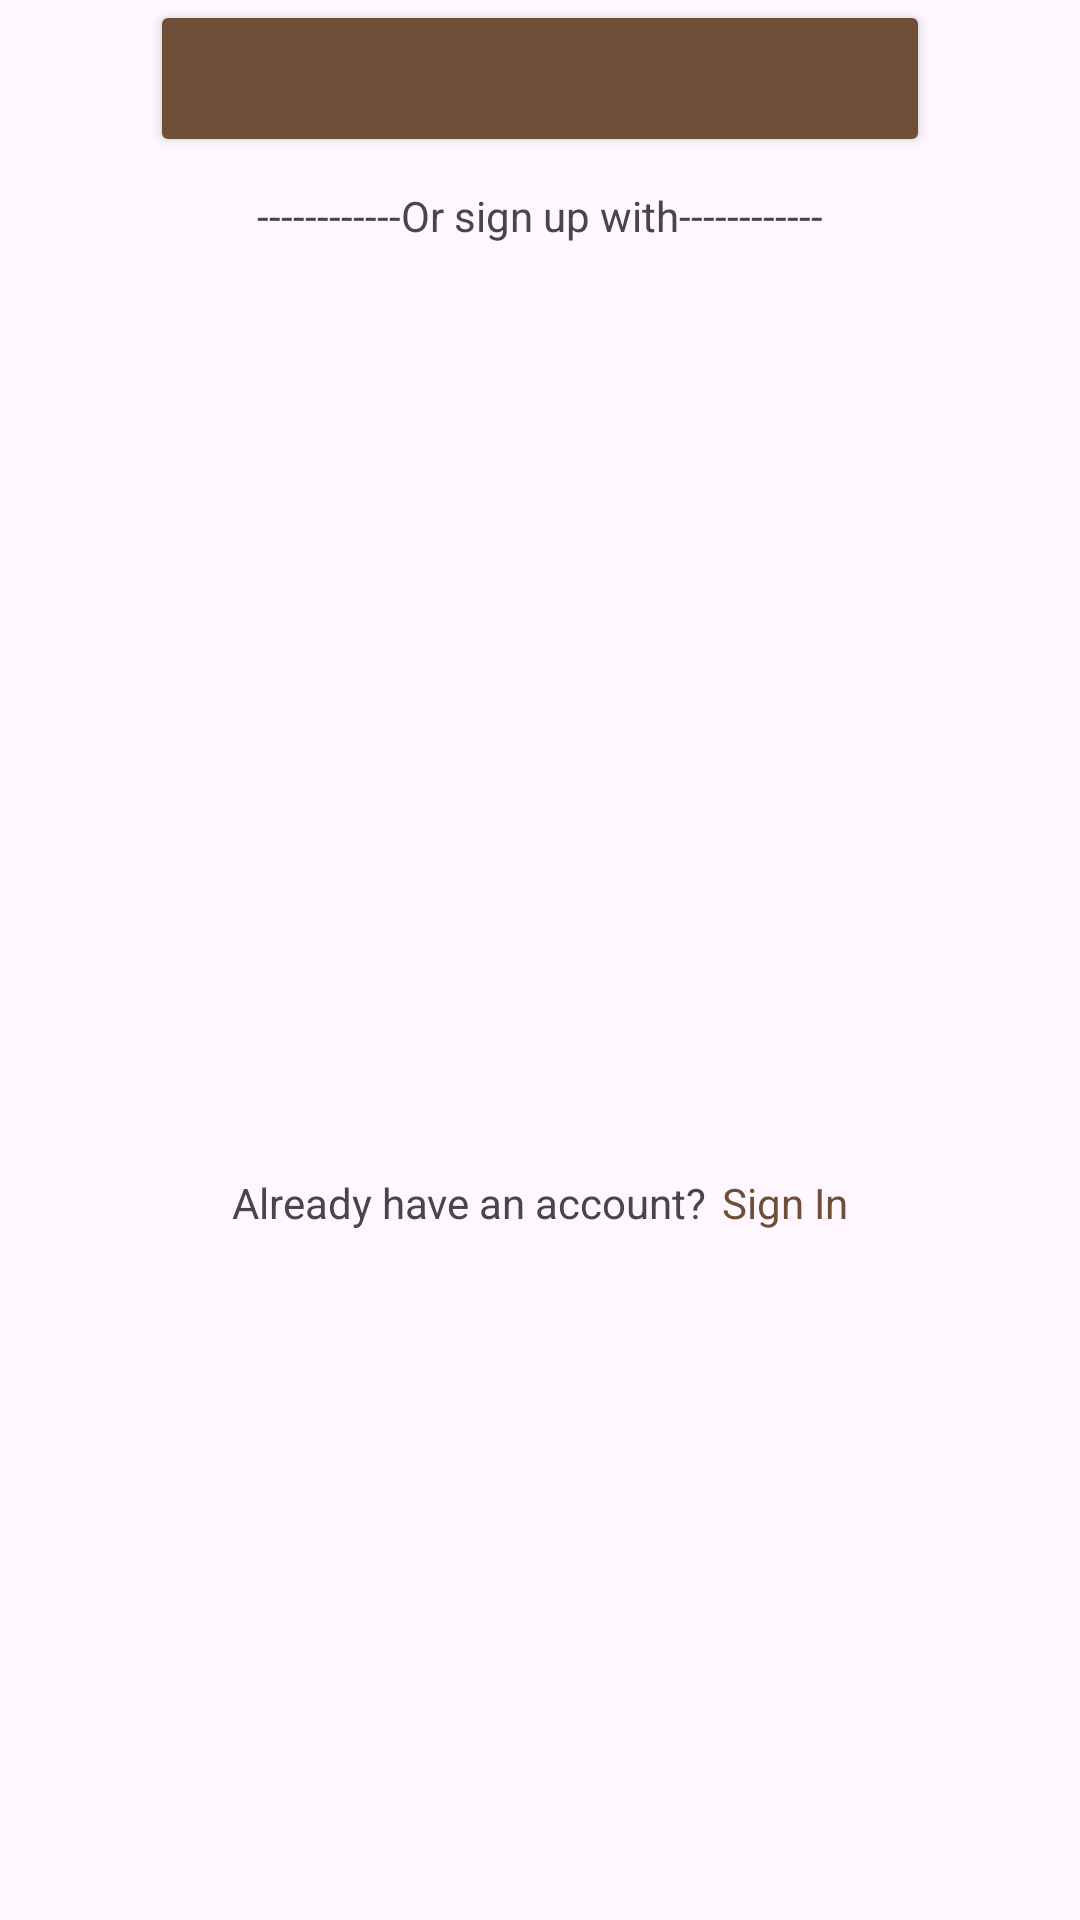

Write the Android layout XML for this screen, with the resource values it uses.
<!-- AndroidManifest.xml: application theme Theme.BeLoved -->
<!-- res/layout/footer_format.xml -->
<?xml version="1.0" encoding="utf-8"?>
<androidx.constraintlayout.widget.ConstraintLayout xmlns:android="http://schemas.android.com/apk/res/android"
    xmlns:tools="http://schemas.android.com/tools"
    android:layout_width="match_parent"
    android:layout_height="match_parent"
    xmlns:app="http://schemas.android.com/apk/res-auto">
    <Button
        android:id="@+id/navBtn"
        android:layout_width="0dp"
        android:layout_height="wrap_content"
        android:layout_marginStart="50dp"
        android:layout_marginTop="25dp"
        android:layout_marginEnd="50dp"
        android:backgroundTint="@color/theme_color"
        android:textSize="24sp"
        app:layout_constraintEnd_toEndOf="parent"
        app:layout_constraintStart_toStartOf="parent"
        tools:ignore="MissingConstraints" />
    <TextView
        android:id="@+id/otherOptions"
        android:layout_width="wrap_content"
        android:layout_height="wrap_content"
        android:layout_marginTop="10dp"
        android:text="------------Or sign up with------------"
        android:textSize="14sp"
        app:layout_constraintEnd_toEndOf="parent"
        app:layout_constraintStart_toStartOf="parent"
        app:layout_constraintTop_toBottomOf="@+id/navBtn" />

    <LinearLayout xmlns:android="http://schemas.android.com/apk/res/android"
        xmlns:app="http://schemas.android.com/apk/res-auto"
        xmlns:tools="http://schemas.android.com/tools"
        android:orientation="horizontal"
        android:layout_width="140dp"
        android:layout_height="80dp"
        android:padding="16dp"
        android:gravity="center"
        app:layout_constraintEnd_toEndOf="parent"
        app:layout_constraintStart_toStartOf="parent"
        app:layout_constraintTop_toBottomOf="@+id/otherOptions"
        android:id="@+id/social_media_icon">

        <ImageView
            android:id="@+id/googleicon"
            android:layout_width="40dp"
            android:layout_height="40dp"
            android:src="@drawable/_534129544" />

        <ImageView
            android:id="@+id/facebookicon"
            android:layout_width="50dp"
            android:layout_height="50dp"
            android:layout_marginStart="8dp"
            android:src="@drawable/popular_logo_facebook_icon_png" />

    </LinearLayout>
    <LinearLayout
        android:orientation="horizontal"
        android:layout_width="wrap_content"
        android:layout_height="wrap_content"
        android:padding="16dp"
        android:gravity="center"
        app:layout_constraintEnd_toEndOf="parent"
        app:layout_constraintStart_toStartOf="parent"
        app:layout_constraintTop_toBottomOf="@+id/social_media_icon"
        app:layout_constraintBottom_toBottomOf="parent"
        android:id="@+id/questionLayout">
        <TextView
            android:id="@+id/question"
            android:layout_width="wrap_content"
            android:layout_height="wrap_content"
            android:textSize="14sp"
            android:text = "Already have an account?"/>

        <TextView
            android:id="@+id/qAction"
            android:layout_width="wrap_content"
            android:layout_height="wrap_content"
            android:layout_marginLeft="5dp"
            android:text="Sign In"
            android:textColor="@color/theme_color"
            android:textSize="14sp" />

    </LinearLayout>
</androidx.constraintlayout.widget.ConstraintLayout>
<!-- resources referenced by this layout -->
<resources>
  <color name="theme_color">#704F38</color>
  <style name="Theme.BeLoved" parent="Base.Theme.BeLoved" />
  <style name="Base.Theme.BeLoved" parent="Theme.Material3.DayNight.NoActionBar">
          
          
          
          <item name="colorPrimary">@color/theme_color</item>
          <item name="colorPrimaryVariant">@color/md_theme_dark_inversePrimary</item>
          <item name="colorOnPrimary">@color/white</item>
      </style>
  <color name="md_theme_dark_inversePrimary">#944A01</color>
  <color name="white">#FFFFFFFF</color>
</resources>
